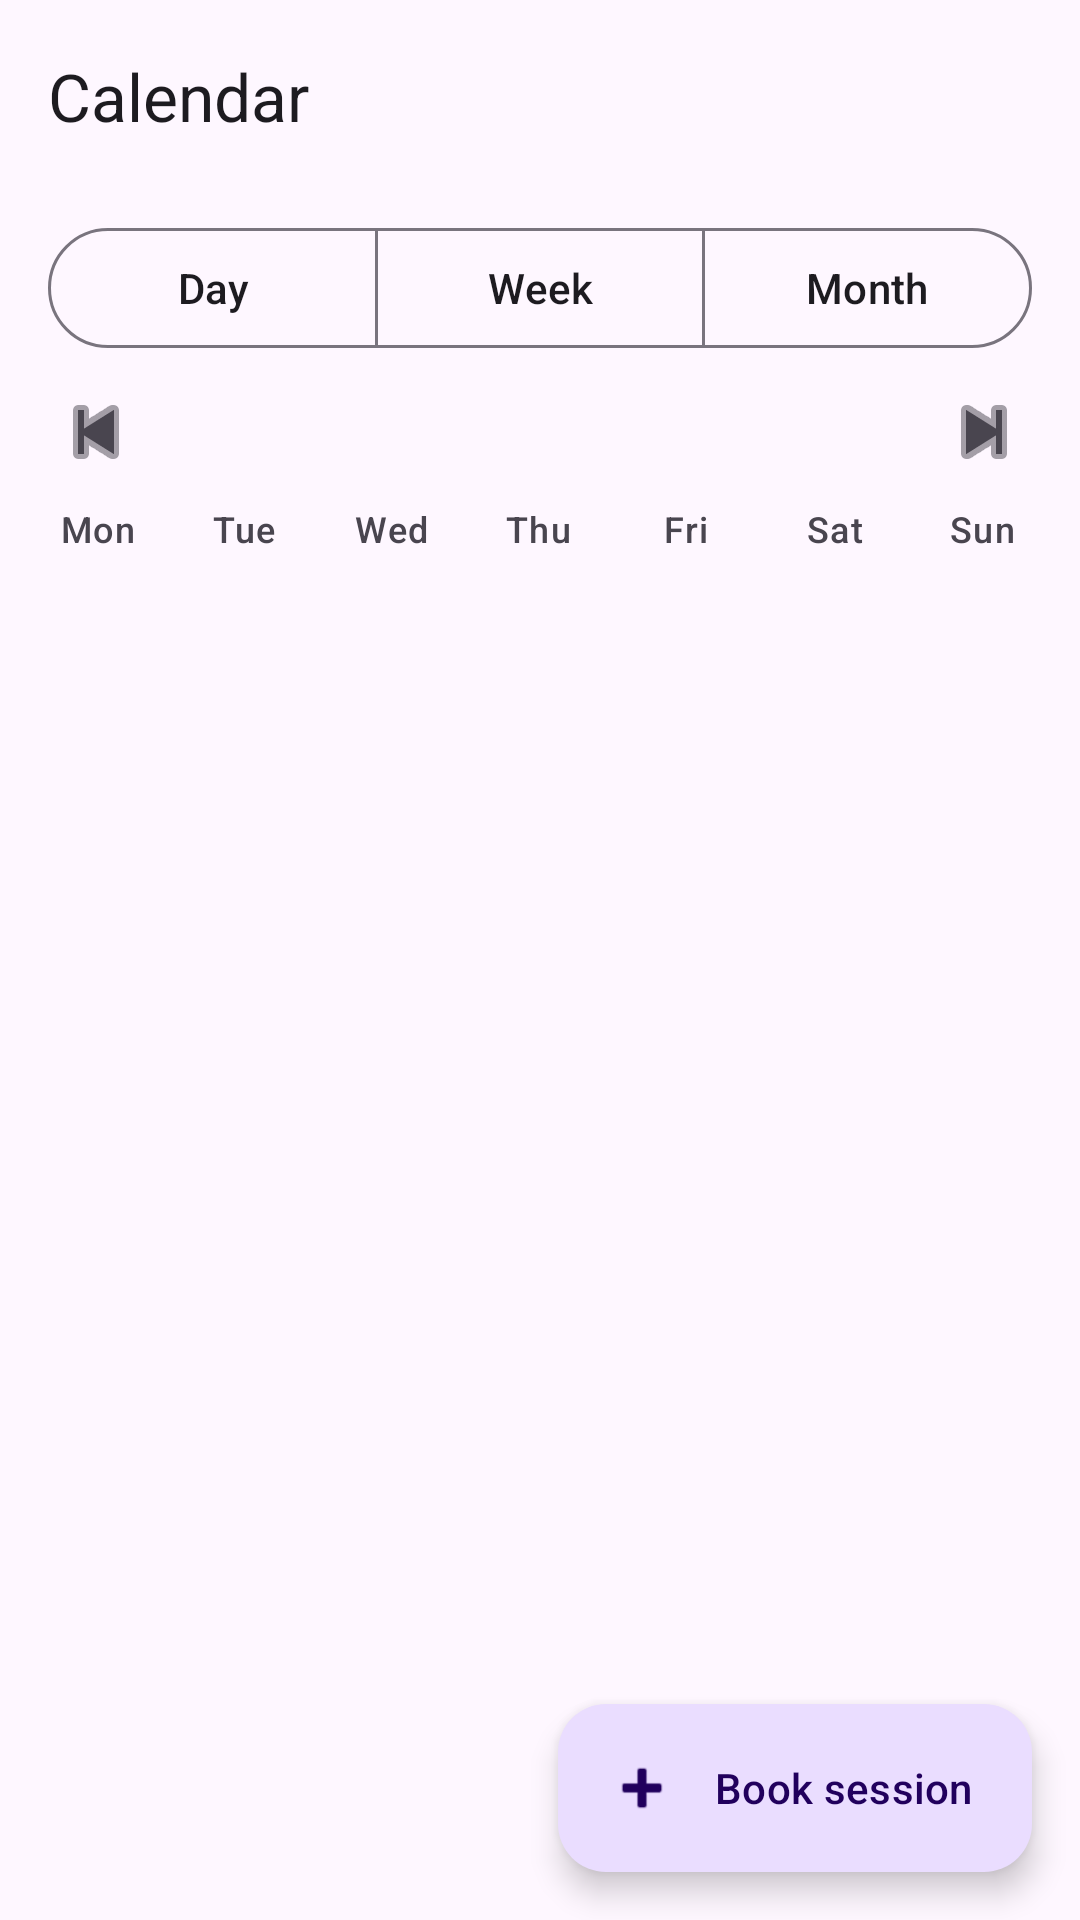

The Android layout XML behind this screen, and the referenced resources:
<!-- AndroidManifest.xml: application theme Theme.Studentschedule -->
<!-- res/layout/activity_calendar.xml -->
<?xml version="1.0" encoding="utf-8"?>
<LinearLayout xmlns:android="http://schemas.android.com/apk/res/android"
    xmlns:app="http://schemas.android.com/apk/res-auto"
    xmlns:tools="http://schemas.android.com/tools"
    android:layout_width="match_parent"
    android:layout_height="match_parent"
    android:orientation="vertical"
    tools:context=".activities.CalendarActivity">

    <com.google.android.material.appbar.MaterialToolbar
        android:id="@+id/toolbar"
        android:layout_width="match_parent"
        android:layout_height="?attr/actionBarSize"
        app:title="@string/calendar_title" />

    <com.google.android.material.button.MaterialButtonToggleGroup
        android:id="@+id/toggleMode"
        android:layout_width="match_parent"
        android:layout_height="wrap_content"
        android:layout_marginHorizontal="16dp"
        android:layout_marginTop="8dp"
        app:selectionRequired="true"
        app:singleSelection="true">

        <com.google.android.material.button.MaterialButton
            android:id="@+id/btnDay"
            style="@style/Widget.Material3.Button.OutlinedButton"
            android:layout_width="0dp"
            android:layout_height="wrap_content"
            android:layout_weight="1"
            android:text="@string/calendar_mode_day"
            android:textAllCaps="false" />

        <com.google.android.material.button.MaterialButton
            android:id="@+id/btnWeek"
            style="@style/Widget.Material3.Button.OutlinedButton"
            android:layout_width="0dp"
            android:layout_height="wrap_content"
            android:layout_weight="1"
            android:text="@string/calendar_mode_week"
            android:textAllCaps="false" />

        <com.google.android.material.button.MaterialButton
            android:id="@+id/btnMonth"
            style="@style/Widget.Material3.Button.OutlinedButton"
            android:layout_width="0dp"
            android:layout_height="wrap_content"
            android:layout_weight="1"
            android:text="@string/calendar_mode_month"
            android:textAllCaps="false" />
    </com.google.android.material.button.MaterialButtonToggleGroup>

    <LinearLayout
        android:layout_width="match_parent"
        android:layout_height="wrap_content"
        android:gravity="center_vertical"
        android:orientation="horizontal"
        android:paddingHorizontal="8dp">

        <ImageButton
            android:id="@+id/btnPrev"
            android:layout_width="48dp"
            android:layout_height="48dp"
            android:background="?attr/selectableItemBackgroundBorderless"
            android:contentDescription="@string/cd_previous_period"
            android:src="@android:drawable/ic_media_previous"
            app:tint="?attr/colorOnSurfaceVariant" />

        <TextView
            android:id="@+id/txtPeriod"
            android:layout_width="0dp"
            android:layout_height="wrap_content"
            android:layout_weight="1"
            android:gravity="center"
            android:textAppearance="?attr/textAppearanceTitleMedium"
            android:textStyle="bold"
            tools:text="October 2026" />

        <ImageButton
            android:id="@+id/btnNext"
            android:layout_width="48dp"
            android:layout_height="48dp"
            android:background="?attr/selectableItemBackgroundBorderless"
            android:contentDescription="@string/cd_next_period"
            android:src="@android:drawable/ic_media_next"
            app:tint="?attr/colorOnSurfaceVariant" />
    </LinearLayout>

    <LinearLayout
        android:id="@+id/layoutWeekdays"
        android:layout_width="match_parent"
        android:layout_height="wrap_content"
        android:orientation="horizontal"
        android:paddingHorizontal="8dp">

        <TextView
            android:layout_width="0dp"
            android:layout_height="wrap_content"
            android:layout_weight="1"
            android:gravity="center"
            android:text="@string/weekday_mon"
            android:textAppearance="?attr/textAppearanceLabelMedium"
            android:textColor="?attr/colorOnSurfaceVariant" />

        <TextView
            android:layout_width="0dp"
            android:layout_height="wrap_content"
            android:layout_weight="1"
            android:gravity="center"
            android:text="@string/weekday_tue"
            android:textAppearance="?attr/textAppearanceLabelMedium"
            android:textColor="?attr/colorOnSurfaceVariant" />

        <TextView
            android:layout_width="0dp"
            android:layout_height="wrap_content"
            android:layout_weight="1"
            android:gravity="center"
            android:text="@string/weekday_wed"
            android:textAppearance="?attr/textAppearanceLabelMedium"
            android:textColor="?attr/colorOnSurfaceVariant" />

        <TextView
            android:layout_width="0dp"
            android:layout_height="wrap_content"
            android:layout_weight="1"
            android:gravity="center"
            android:text="@string/weekday_thu"
            android:textAppearance="?attr/textAppearanceLabelMedium"
            android:textColor="?attr/colorOnSurfaceVariant" />

        <TextView
            android:layout_width="0dp"
            android:layout_height="wrap_content"
            android:layout_weight="1"
            android:gravity="center"
            android:text="@string/weekday_fri"
            android:textAppearance="?attr/textAppearanceLabelMedium"
            android:textColor="?attr/colorOnSurfaceVariant" />

        <TextView
            android:layout_width="0dp"
            android:layout_height="wrap_content"
            android:layout_weight="1"
            android:gravity="center"
            android:text="@string/weekday_sat"
            android:textAppearance="?attr/textAppearanceLabelMedium"
            android:textColor="?attr/colorOnSurfaceVariant" />

        <TextView
            android:layout_width="0dp"
            android:layout_height="wrap_content"
            android:layout_weight="1"
            android:gravity="center"
            android:text="@string/weekday_sun"
            android:textAppearance="?attr/textAppearanceLabelMedium"
            android:textColor="?attr/colorOnSurfaceVariant" />
    </LinearLayout>

    <androidx.recyclerview.widget.RecyclerView
        android:id="@+id/recyclerDays"
        android:layout_width="match_parent"
        android:layout_height="wrap_content"
        android:clipToPadding="false"
        android:nestedScrollingEnabled="false"
        android:paddingHorizontal="8dp"
        tools:listitem="@layout/item_calendar_day" />

    <FrameLayout
        android:layout_width="match_parent"
        android:layout_height="0dp"
        android:layout_weight="1">

        <androidx.recyclerview.widget.RecyclerView
            android:id="@+id/recyclerSchedules"
            android:layout_width="match_parent"
            android:layout_height="match_parent"
            android:clipToPadding="false"
            android:paddingHorizontal="16dp"
            android:paddingTop="8dp"
            android:paddingBottom="96dp"
            tools:listitem="@layout/item_schedule" />

        <TextView
            android:id="@+id/txtEmpty"
            android:layout_width="wrap_content"
            android:layout_height="wrap_content"
            android:layout_gravity="center"
            android:paddingHorizontal="32dp"
            android:text="@string/empty_day_schedules"
            android:textAlignment="center"
            android:textAppearance="?attr/textAppearanceBodyLarge"
            android:textColor="?attr/colorOnSurfaceVariant"
            android:visibility="gone" />

        <com.google.android.material.floatingactionbutton.ExtendedFloatingActionButton
            android:id="@+id/fabAdd"
            android:layout_width="wrap_content"
            android:layout_height="wrap_content"
            android:layout_gravity="bottom|end"
            android:layout_margin="16dp"
            android:text="@string/action_book_session"
            app:icon="@android:drawable/ic_input_add" />
    </FrameLayout>
</LinearLayout>
<!-- res/layout/item_calendar_day.xml (included above) -->
<?xml version="1.0" encoding="utf-8"?>
<LinearLayout xmlns:android="http://schemas.android.com/apk/res/android"
    xmlns:tools="http://schemas.android.com/tools"
    android:layout_width="match_parent"
    android:layout_height="56dp"
    android:background="?attr/selectableItemBackground"
    android:clickable="true"
    android:focusable="true"
    android:gravity="center"
    android:orientation="vertical">

    <TextView
        android:id="@+id/txtDay"
        android:layout_width="32dp"
        android:layout_height="32dp"
        android:gravity="center"
        android:textAppearance="?attr/textAppearanceBodyMedium"
        android:textColor="?attr/colorOnSurface"
        tools:text="31" />

    <TextView
        android:id="@+id/txtCount"
        android:layout_width="16dp"
        android:layout_height="16dp"
        android:gravity="center"
        android:textSize="9sp"
        android:visibility="gone"
        tools:text="3"
        tools:visibility="visible" />
</LinearLayout>
<!-- res/layout/item_schedule.xml (included above) -->
<?xml version="1.0" encoding="utf-8"?>
<com.google.android.material.card.MaterialCardView xmlns:android="http://schemas.android.com/apk/res/android"
    xmlns:app="http://schemas.android.com/apk/res-auto"
    xmlns:tools="http://schemas.android.com/tools"
    android:layout_width="match_parent"
    android:layout_height="wrap_content"
    android:layout_marginBottom="8dp"
    app:cardCornerRadius="12dp"
    app:cardElevation="1dp">

    <LinearLayout
        android:layout_width="match_parent"
        android:layout_height="wrap_content"
        android:gravity="center_vertical"
        android:orientation="horizontal"
        android:padding="16dp">

        <LinearLayout
            android:layout_width="0dp"
            android:layout_height="wrap_content"
            android:layout_weight="1"
            android:orientation="vertical">

            <LinearLayout
                android:layout_width="match_parent"
                android:layout_height="wrap_content"
                android:gravity="center_vertical"
                android:orientation="horizontal">

                <TextView
                    android:id="@+id/txtSubject"
                    android:layout_width="0dp"
                    android:layout_height="wrap_content"
                    android:layout_weight="1"
                    android:ellipsize="end"
                    android:maxLines="1"
                    android:textAppearance="?attr/textAppearanceTitleMedium"
                    android:textStyle="bold"
                    tools:text="Java Web Application Development" />

                <com.google.android.material.chip.Chip
                    android:id="@+id/chipStatus"
                    android:layout_width="wrap_content"
                    android:layout_height="wrap_content"
                    android:layout_marginStart="8dp"
                    android:checkable="false"
                    android:clickable="true"
                    android:focusable="true"
                    android:textAppearance="?attr/textAppearanceLabelMedium"
                    app:ensureMinTouchTargetSize="false"
                    tools:text="Pending" />
            </LinearLayout>

            <TextView
                android:id="@+id/txtDate"
                android:layout_width="match_parent"
                android:layout_height="wrap_content"
                android:layout_marginTop="4dp"
                android:textAppearance="?attr/textAppearanceBodyMedium"
                tools:text="Sat, 31 Oct 2026" />

            <TextView
                android:id="@+id/txtTime"
                android:layout_width="match_parent"
                android:layout_height="wrap_content"
                android:layout_marginTop="2dp"
                android:textAppearance="?attr/textAppearanceBodyMedium"
                tools:text="09:00 – 10:30" />

            <TextView
                android:id="@+id/txtLocation"
                android:layout_width="match_parent"
                android:layout_height="wrap_content"
                android:layout_marginTop="2dp"
                android:ellipsize="end"
                android:maxLines="1"
                android:textAppearance="?attr/textAppearanceBodySmall"
                android:textColor="?attr/colorOnSurfaceVariant"
                tools:text="Library, room 2" />
        </LinearLayout>

        <LinearLayout
            android:layout_width="wrap_content"
            android:layout_height="wrap_content"
            android:orientation="vertical">

            <ImageButton
                android:id="@+id/btnEdit"
                android:layout_width="40dp"
                android:layout_height="40dp"
                android:background="?attr/selectableItemBackgroundBorderless"
                android:contentDescription="@string/cd_edit"
                android:src="@android:drawable/ic_menu_edit"
                app:tint="?attr/colorOnSurfaceVariant" />

            <ImageButton
                android:id="@+id/btnDelete"
                android:layout_width="40dp"
                android:layout_height="40dp"
                android:background="?attr/selectableItemBackgroundBorderless"
                android:contentDescription="@string/cd_delete"
                android:src="@android:drawable/ic_menu_delete"
                app:tint="?attr/colorOnSurfaceVariant" />
        </LinearLayout>
    </LinearLayout>
</com.google.android.material.card.MaterialCardView>
<!-- resources referenced by this layout -->
<resources>
  <string name="action_book_session">Book session</string>
  <string name="calendar_mode_day">Day</string>
  <string name="calendar_mode_month">Month</string>
  <string name="calendar_mode_week">Week</string>
  <string name="calendar_title">Calendar</string>
  <string name="cd_delete">Delete</string>
  <string name="cd_edit">Edit</string>
  <string name="cd_next_period">Next period</string>
  <string name="cd_previous_period">Previous period</string>
  <string name="empty_day_schedules">No study sessions on this day</string>
  <string name="weekday_fri">Fri</string>
  <string name="weekday_mon">Mon</string>
  <string name="weekday_sat">Sat</string>
  <string name="weekday_sun">Sun</string>
  <string name="weekday_thu">Thu</string>
  <string name="weekday_tue">Tue</string>
  <string name="weekday_wed">Wed</string>
  <style name="Theme.Studentschedule" parent="Base.Theme.Studentschedule" />
  <style name="Base.Theme.Studentschedule" parent="Theme.Material3.DayNight.NoActionBar">
          
          
      </style>
</resources>
